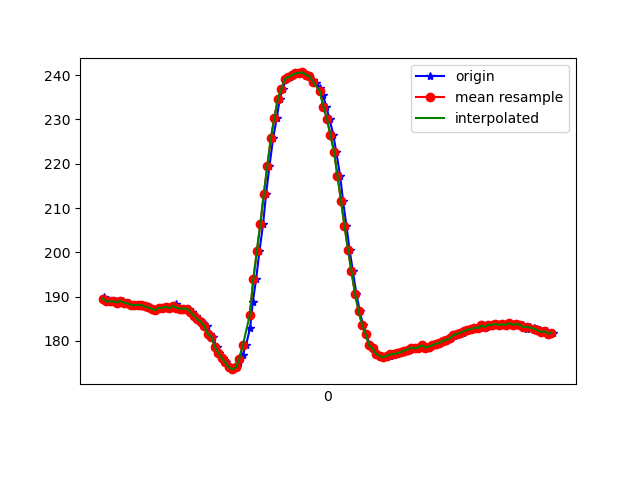

The table this chart was drawn from, first rows:
1617847163691, 542807292353944, 189.9414, -268.75, -78.80859
1617847163697, 542807311429759, 189.2, -268.3, -78.42
1617847163701, 542807330566617, 189, -268.1, -78.71
1617847163722, 542807349611911, 188.9, -269.1, -77.73
1617847163736, 542807368626683, 189, -268.8, -77.64
1617847163754, 542807387702498, 189, -269, -77.05
1617847163776, 542807406747791, 188.7, -268.5, -77.34
1617847163795, 542807425823606, 189.1, -268.6, -77.73
1617847163818, 542807445418283, 188.7, -268.4, -77.15
1617847163831, 542807464097321, 188.5, -268.8, -77.83
1617847163856, 542807483112094, 188.2, -268.7, -77.83
1617847163870, 542807502187909, 188.1, -268.3, -76.76
1617847163892, 542807521111117, 188.1, -268.5, -77.34
1617847163909, 542807540247975, 188.2, -268.5, -78.71
1617847163927, 542807559232226, 187.8, -267.9, -77.83
1617847163945, 542807578308040, 187.6, -268.3, -77.34
1617847163964, 542807597353334, 187.3, -268.6, -78.32
1617847163985, 542807616398628, 186.9, -267.8, -78.32
1617847164005, 542807635504964, 187.5, -266.6, -77.15
1617847164022, 542807654580779, 187.5, -267.1, -77.64
1617847164040, 542807673656594, 187.7, -266.6, -78.03
1617847164066, 542807692701887, 187.4, -266.6, -77.44
1617847164080, 542807711869266, 187.6, -266.6, -78.03
1617847164098, 542807731891242, 188.3, -266.3, -77.83
1617847164117, 542807750449597, 187.5, -266.7, -78.12
1617847164137, 542807769739061, 187.3, -266.5, -77.83
1617847164155, 542807788784355, 187.3, -266.9, -76.76
1617847164174, 542807807829648, 187.3, -266.7, -77.64
1617847164193, 542807826966506, 186.6, -266.6, -77.15
1617847164213, 542807846042321, 185.7, -267.6, -78.03
1617847164232, 542807865057093, 184.9, -267.1, -77.64
1617847164250, 542807884193951, 184.4, -267.5, -77.34
1617847164273, 542807903239244, 183.4, -268.5, -77.34
1617847164292, 542807922284538, 181.6, -269.2, -77.34
1617847164308, 542807941390874, 181, -269.8, -77.64
1617847164331, 542807960436168, 178.7, -271.2, -77.64
1617847164346, 542807979664589, 177.3, -271, -78.12
1617847164365, 542807998679361, 176.1, -271.4, -77.05
1617847164384, 542808017694134, 175.2, -271.8, -77.34
1617847164404, 542808036739427, 174, -271.7, -76.95
1617847164422, 542808055815242, 173.6, -271.6, -76.46
1617847164445, 542808074799493, 174, -270.7, -76.66
1617847164461, 542808093997393, 175.2, -268.7, -77.64
1617847164479, 542808113042687, 176.8, -267.4, -77.15
1617847164498, 542808132057459, 179, -266.1, -77.05
1617847164522, 542808151133274, 183, -265.6, -76.95
1617847164537, 542808170270132, 188.8, -264.3, -77.73
1617847164556, 542808189315425, 193.9, -262.5, -76.07
1617847164575, 542808208360719, 200.3, -260.8, -75.2
1617847164596, 542808227436534, 206.4, -258.9, -73.54
1617847164613, 542808246481828, 213.3, -258.1, -70.41
1617847164632, 542808265466079, 219.4, -259, -66.6
1617847164653, 542808284511372, 225.8, -259.7, -62.11
1617847164674, 542808303556666, 230.4, -261.8, -57.81
1617847164691, 542808322754566, 234.7, -262.3, -52.73
1617847164708, 542808341738817, 236.9, -262.9, -49.51
1617847164727, 542808360753589, 239.2, -264.2, -46.09
1617847164747, 542808379859925, 239.6, -265.3, -44.24
1617847164766, 542808398874698, 240, -264.5, -41.31
1617847164785, 542808418499896, 240.4, -264, -40.92
1617847164804, 542808436965285, 240.5, -264.4, -39.84
... 76 more rows
